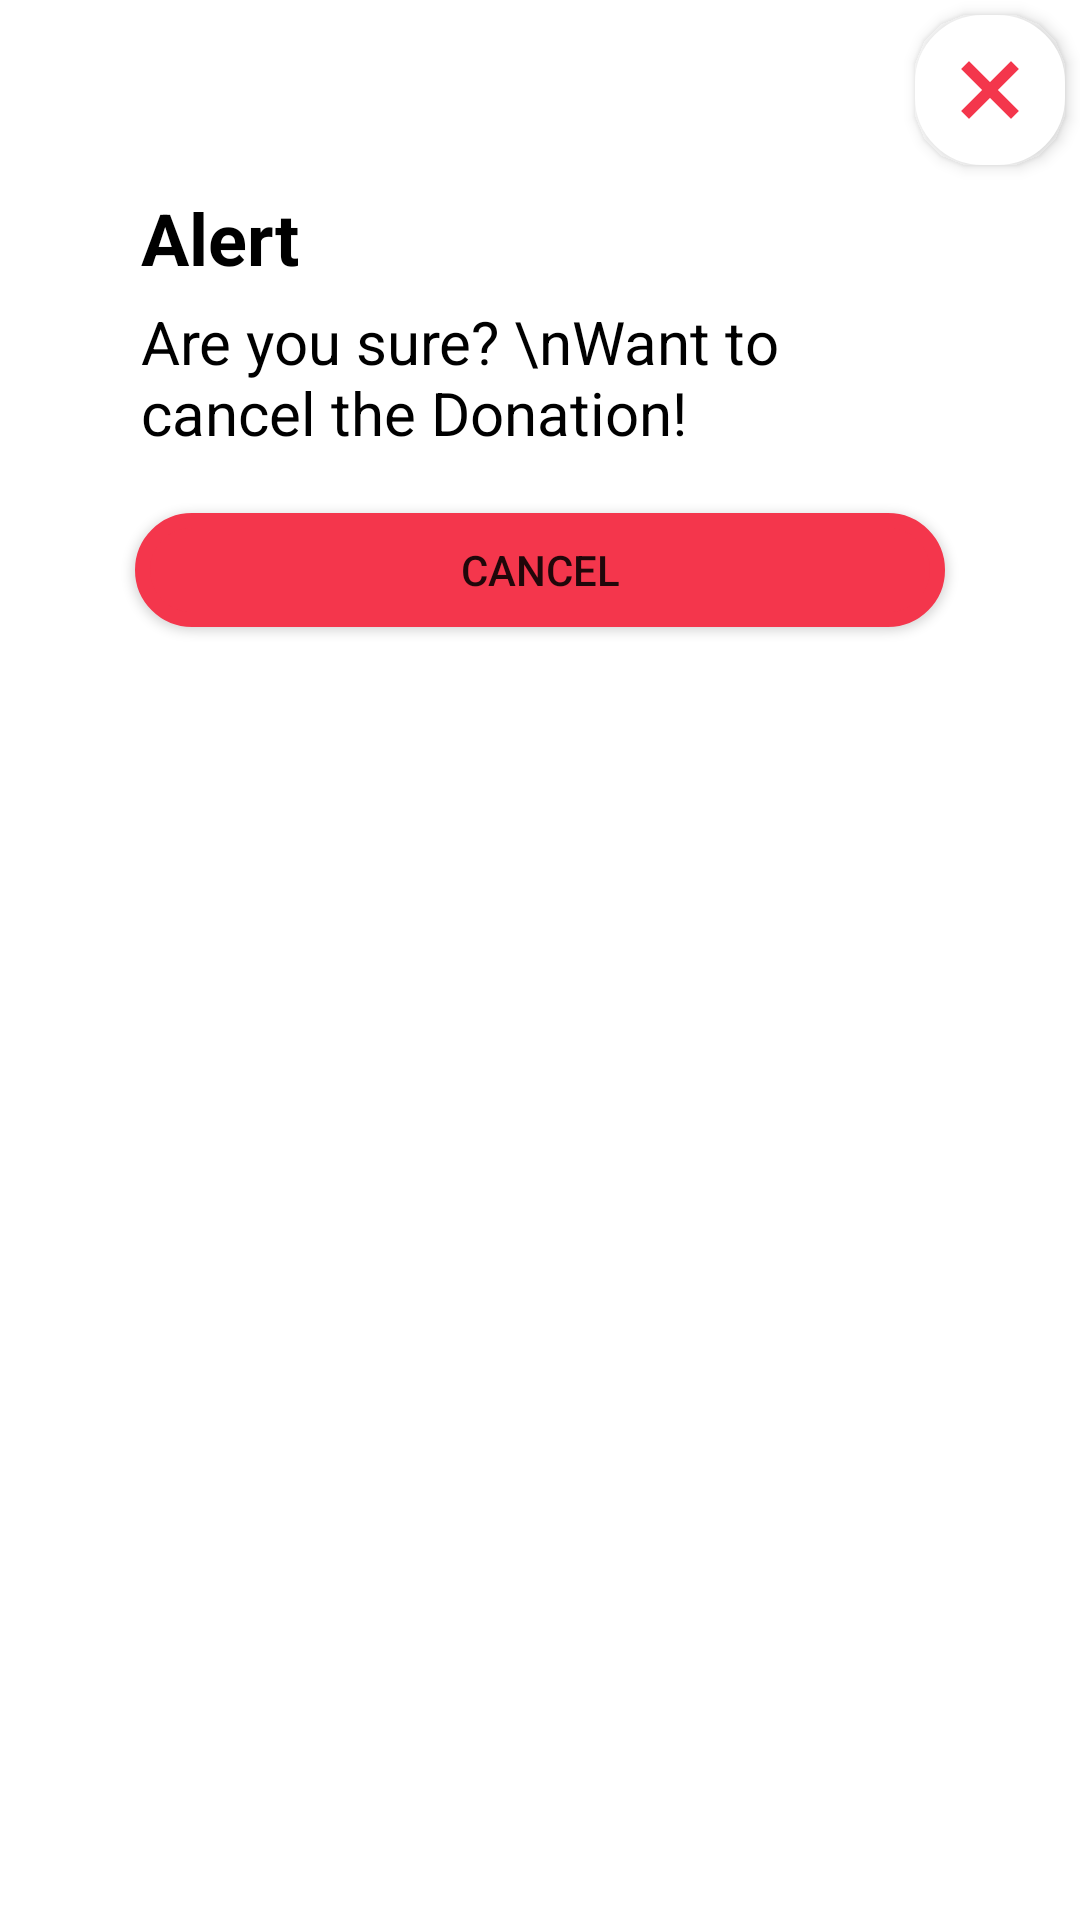

The Android layout XML behind this screen, and the referenced resources:
<!-- AndroidManifest.xml: application theme Theme.Drops -->
<!-- res/layout/cancel_dlg.xml -->
<?xml version="1.0" encoding="utf-8"?>
<androidx.constraintlayout.widget.ConstraintLayout xmlns:android="http://schemas.android.com/apk/res/android"
    xmlns:app="http://schemas.android.com/apk/res-auto"
    xmlns:tools="http://schemas.android.com/tools"
    android:layout_width="match_parent"
    android:layout_height="match_parent">

    <LinearLayout
        android:id="@+id/linearLayout2"
        android:layout_width="match_parent"
        android:layout_height="wrap_content"
        android:background="@drawable/dialog_bg"
        android:layout_marginTop="28dp"
        android:layout_marginRight="20dp"
        android:layout_marginLeft="20dp"
        android:orientation="vertical"
        android:padding="20dp"
        app:layout_constraintTop_toTopOf="parent"
        tools:layout_editor_absoluteX="0dp">

        <TextView
            android:layout_width="match_parent"
            android:layout_height="wrap_content"
            android:layout_marginTop="15dp"
            android:text="Alert"
            android:textColor="@color/black"
            android:layout_marginLeft="7dp"
            android:textSize="24sp"
            android:textStyle="bold" />

        <TextView
            android:layout_width="match_parent"
            android:layout_height="wrap_content"
            android:layout_marginTop="5dp"
            android:layout_marginLeft="7dp"
            android:text="Are you sure? \nWant to cancel the Donation!"
            android:textColor="@color/black"
            android:textSize="20sp" />

        <Button
            android:id="@+id/cancel_dntn_dlg_btn"
            android:layout_width="match_parent"
            android:layout_height="wrap_content"
            android:layout_gravity="center"
            android:layout_marginTop="15dp"
            android:background="@drawable/dialog_bg"
            app:backgroundTint="@color/red"
            android:text="cancel" />


    </LinearLayout>

    <ImageView
        android:id="@+id/close_cancel_dlg"
        android:layout_width="60dp"
        android:layout_height="60dp"
        android:background="@drawable/dialog_bg"
        android:elevation="3dp"
        android:padding="15dp"
        app:layout_constraintEnd_toEndOf="parent"
        app:layout_constraintTop_toTopOf="parent"
        android:src="@drawable/ic_baseline_close_white_24"
        app:tint="@color/red" />

</androidx.constraintlayout.widget.ConstraintLayout>
<!-- resources referenced by this layout -->
<resources>
  <color name="black">#FF000000</color>
  <color name="red">#F4364C</color>
  <!-- drawable dialog_bg (drawable) -->
  <?xml version="1.0" encoding="utf-8"?>
  <inset xmlns:android="http://schemas.android.com/apk/res/android"
      android:insetLeft="5dp"
      android:insetRight="5dp"
      android:insetBottom="5dp"
      android:insetTop="5dp">
  
      <shape android:shape="rectangle">
          <corners android:radius="20dp"/>
          <solid android:color="@color/white"/>
          <stroke android:width="5dp"
              android:color="@color/white"/>
      </shape>
  
  </inset>
  <!-- drawable ic_baseline_close_white_24 (drawable) -->
  <vector android:height="24dp" android:tint="#FFFFFF"
      android:viewportHeight="24" android:viewportWidth="24"
      android:width="24dp" xmlns:android="http://schemas.android.com/apk/res/android">
      <path android:fillColor="@android:color/white" android:strokeWidth="1" android:strokeColor="@color/white" android:pathData="M19,6.41L17.59,5 12,10.59 6.41,5 5,6.41 10.59,12 5,17.59 6.41,19 12,13.41 17.59,19 19,17.59 13.41,12z"/>
  </vector>
  <style name="Theme.Drops" parent="Theme.MaterialComponents.DayNight.NoActionBar">
          
          <item name="colorPrimary">@color/nd2_prim</item>
          <item name="colorPrimaryVariant">@color/prim</item>
          <item name="colorOnPrimary">@color/white</item>
          
          <item name="colorSecondary">@color/teal_200</item>
          <item name="colorSecondaryVariant">@color/teal_700</item>
          <item name="colorOnSecondary">@color/black</item>
          
          <item name="android:statusBarColor" tools:targetApi="l">?attr/colorPrimaryVariant</item>
          
      </style>
  <color name="white">#FFFFFFFF</color>
  <color name="nd2_prim">#172255</color>
  <color name="prim">#E26864</color>
  <color name="teal_200">#FF03DAC5</color>
  <color name="teal_700">#FF018786</color>
</resources>
